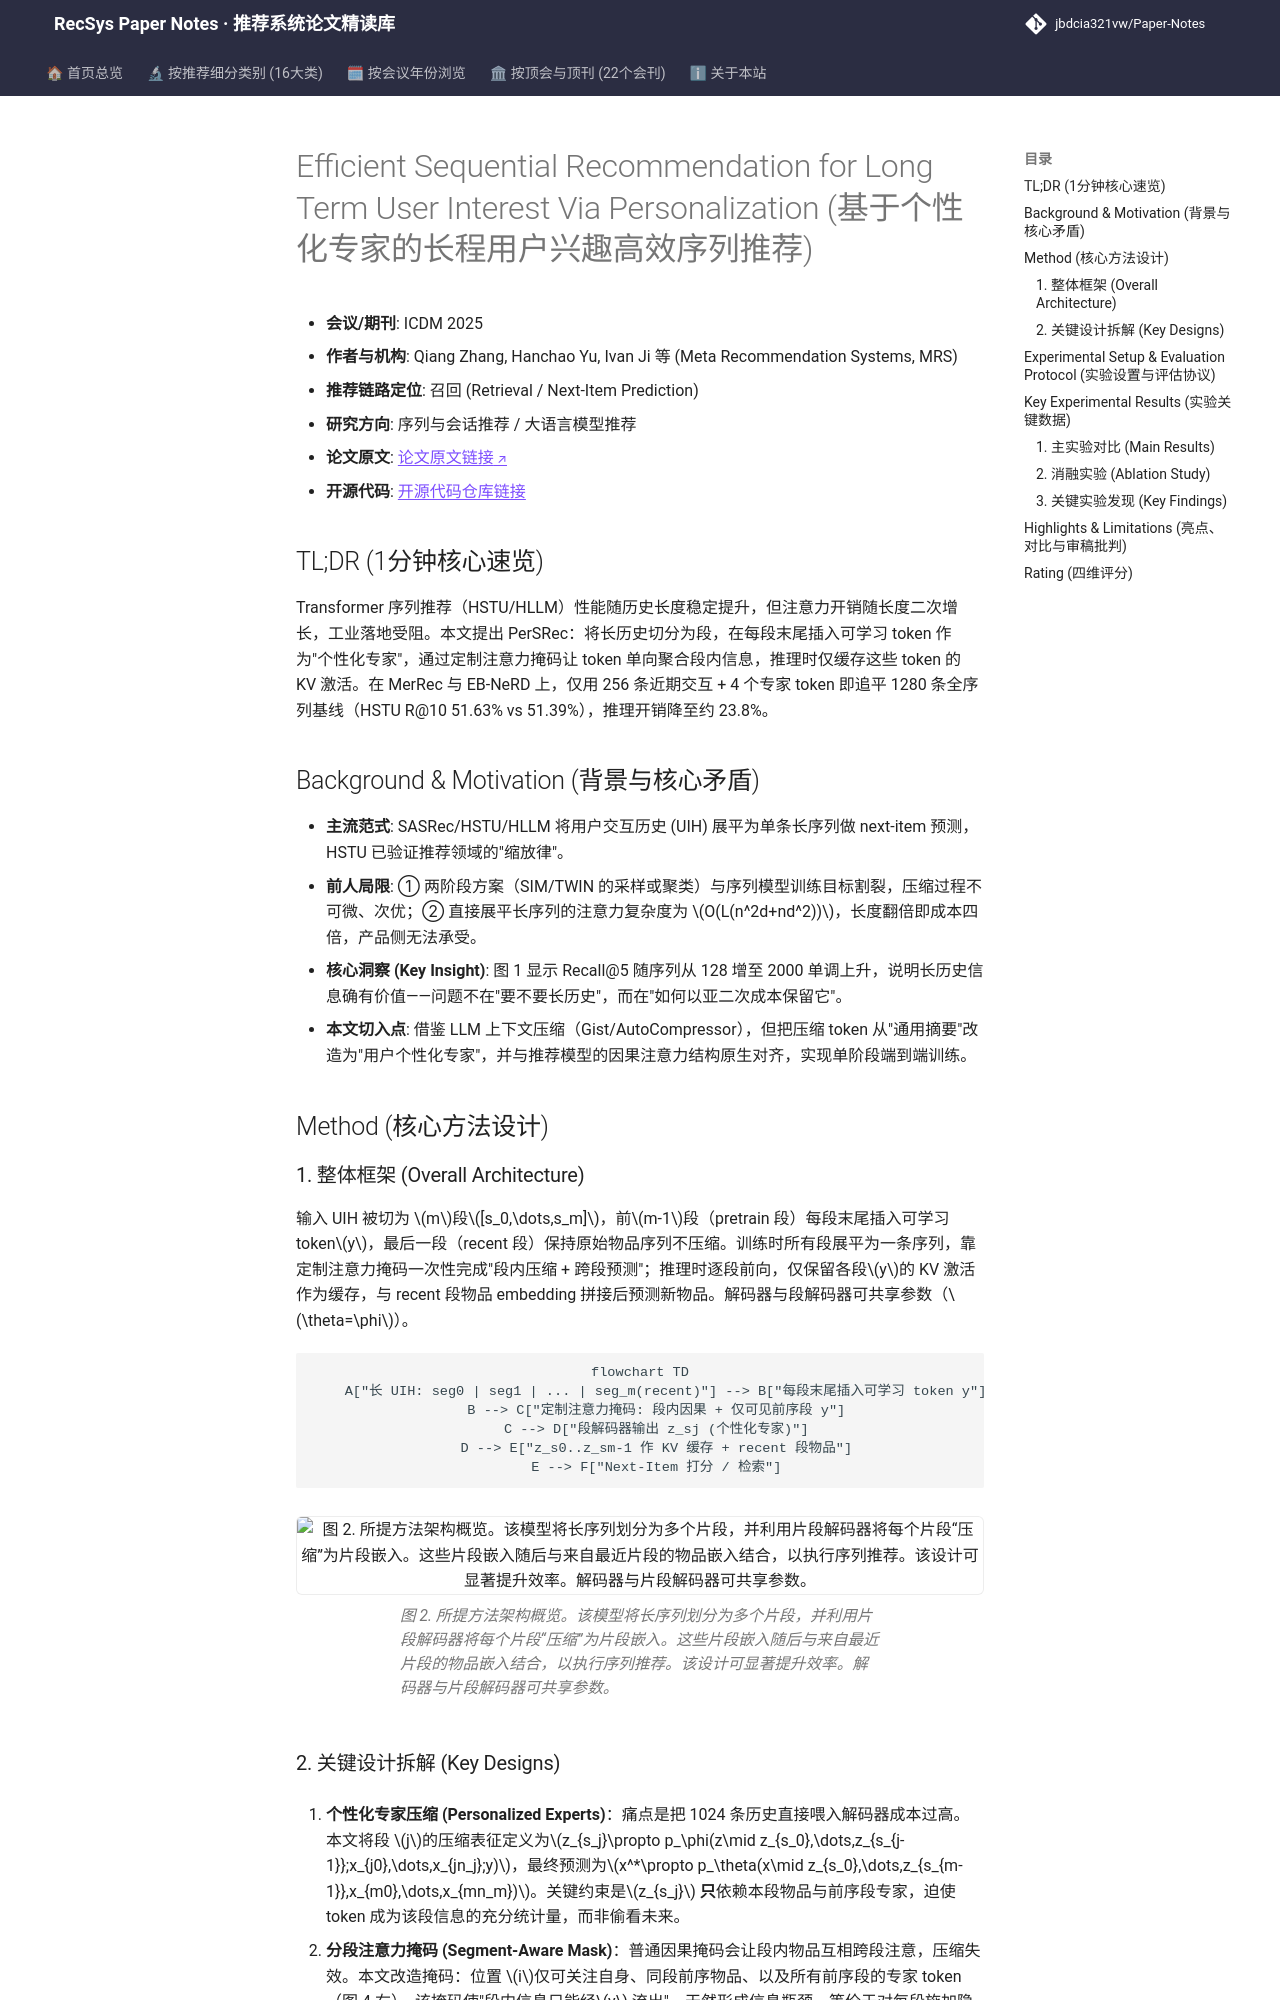

repository: jbdcia321vw/Paper-Notes · page: venues/ICDM/2025/sequential_rec/efficient_sequential_recommendation_for_long_term_user_interest_via_persona/index.html · generator: mkdocs

---
title: "[Paper Note] Efficient Sequential Recommendation for Long Term User Interest Via Personalization"
description: "[ICDM 2025][序列与会话推荐] 用可学习 token 将长历史分段压缩为个性化专家，配合定制注意力掩码与 KV 缓存，在 HSTU/HLLM 上以约 1/4 推理开销逼近全序列精度。"
tags:
  - ICDM 2025
  - 序列与会话推荐
  - 召回
  - 上下文压缩
  - 个性化专家
  - KV 缓存
date: 2026-11-14
venue: ICDM
year: 2025
paper_url: "https://arxiv.org/abs/2601.03479"
code_url: "https://github.com/facebookresearch/PerSRec"
categories:
  - sequential_rec
  - llm_rec
---

# Efficient Sequential Recommendation for Long Term User Interest Via Personalization (基于个性化专家的长程用户兴趣高效序列推荐)

- **会议/期刊**: ICDM 2025
- **作者与机构**: Qiang Zhang, Hanchao Yu, Ivan Ji 等 (Meta Recommendation Systems, MRS)
- **推荐链路定位**: 召回 (Retrieval / Next-Item Prediction)
- **研究方向**: 序列与会话推荐 / 大语言模型推荐
- **论文原文**: [论文原文链接](https://arxiv.org/abs/2601.03479v1)
- **开源代码**: [开源代码仓库链接](https://github.com/facebookresearch/PerSRec)

## TL;DR (1分钟核心速览)

Transformer 序列推荐（HSTU/HLLM）性能随历史长度稳定提升，但注意力开销随长度二次增长，工业落地受阻。本文提出 PerSRec：将长历史切分为段，在每段末尾插入可学习 token 作为"个性化专家"，通过定制注意力掩码让 token 单向聚合段内信息，推理时仅缓存这些 token 的 KV 激活。在 MerRec 与 EB-NeRD 上，仅用 256 条近期交互 + 4 个专家 token 即追平 1280 条全序列基线（HSTU R@10 51.63% vs 51.39%），推理开销降至约 23.8%。

## Background & Motivation (背景与核心矛盾)

- **主流范式**: SASRec/HSTU/HLLM 将用户交互历史 (UIH) 展平为单条长序列做 next-item 预测，HSTU 已验证推荐领域的"缩放律"。
- **前人局限**: ① 两阶段方案（SIM/TWIN 的采样或聚类）与序列模型训练目标割裂，压缩过程不可微、次优；② 直接展平长序列的注意力复杂度为 $O(L(n^2d+nd^2))$，长度翻倍即成本四倍，产品侧无法承受。
- **核心洞察 (Key Insight)**: 图 1 显示 Recall@5 随序列从 128 增至 2000 单调上升，说明长历史信息确有价值——问题不在"要不要长历史"，而在"如何以亚二次成本保留它"。
- **本文切入点**: 借鉴 LLM 上下文压缩（Gist/AutoCompressor），但把压缩 token 从"通用摘要"改造为"用户个性化专家"，并与推荐模型的因果注意力结构原生对齐，实现单阶段端到端训练。

## Method (核心方法设计)

### 1. 整体框架 (Overall Architecture)

输入 UIH 被切为 $m$段$[s_0,\dots,s_m]$，前$m-1$段（pretrain 段）每段末尾插入可学习 token$y$，最后一段（recent 段）保持原始物品序列不压缩。训练时所有段展平为一条序列，靠定制注意力掩码一次性完成"段内压缩 + 跨段预测"；推理时逐段前向，仅保留各段$y$的 KV 激活作为缓存，与 recent 段物品 embedding 拼接后预测新物品。解码器与段解码器可共享参数（$\theta=\phi$）。

```mermaid
flowchart TD
    A["长 UIH: seg0 | seg1 | ... | seg_m(recent)"] --> B["每段末尾插入可学习 token y"]
    B --> C["定制注意力掩码: 段内因果 + 仅可见前序段 y"]
    C --> D["段解码器输出 z_sj (个性化专家)"]
    D --> E["z_s0..z_sm-1 作 KV 缓存 + recent 段物品"]
    E --> F["Next-Item 打分 / 检索"]
```

<figure class="paper-figure" markdown="span">
  ![图 2. 所提方法架构概览。该模型将长序列划分为多个片段，并利用片段解码器将每个片段“压缩”为片段嵌入。这些片段嵌入随后与来自最近片段的物品嵌入结合，以执行序列推荐。该设计可显著提升效率。解码器与片段解码器可共享参数。](../../../../assets/papers/2601.03479v1/figure_2.png)<figcaption>图 2. 所提方法架构概览。该模型将长序列划分为多个片段，并利用片段解码器将每个片段“压缩”为片段嵌入。这些片段嵌入随后与来自最近片段的物品嵌入结合，以执行序列推荐。该设计可显著提升效率。解码器与片段解码器可共享参数。</figcaption>
</figure>
